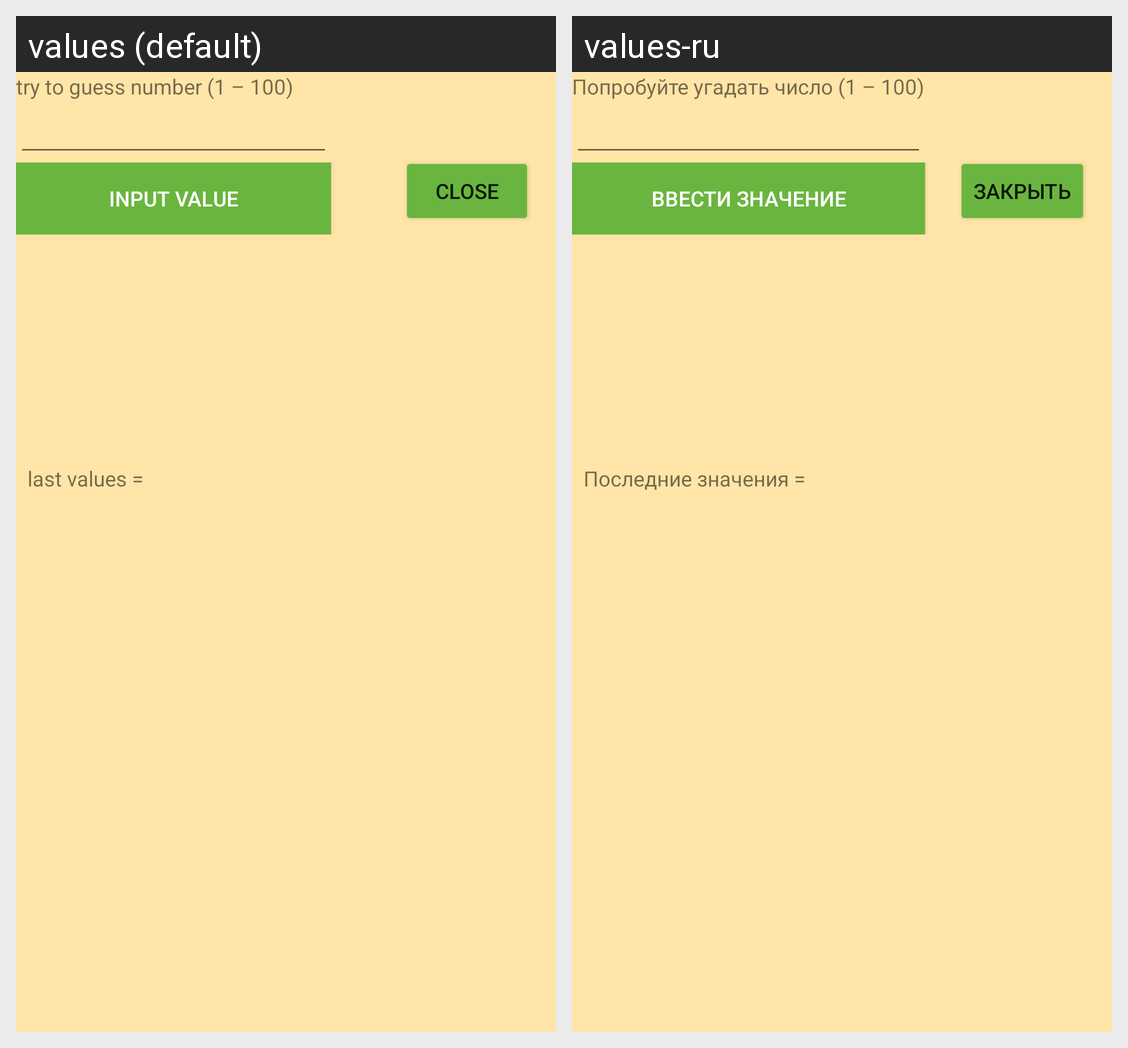

For this localized Android screen grid, give each drawn string resource with its value in every locale shown.
Android screen res/layout/activity_main.xml rendered under 2 locales, left to right: values (default), values-ru. Device: Nexus 5 (rendered at 1080×1920; each locale shown at half size, 540×960, under a caption strip naming it); theme AppTheme.
Strings drawn on this screen, with the default value and each locale's value (text and hints the layout hard-codes, and strings that could not be matched under every locale, appear in the picture but are not listed):

try_to_guess
  values: try to guess number (1 – 100)
  values-ru: Попробуйте угадать число (1 – 100)

input_value
  values: input value
  values-ru: Ввести значение

close
  values: close
  values-ru: Закрыть

lastvalues
  values: last values =
  values-ru: Последние значения =
